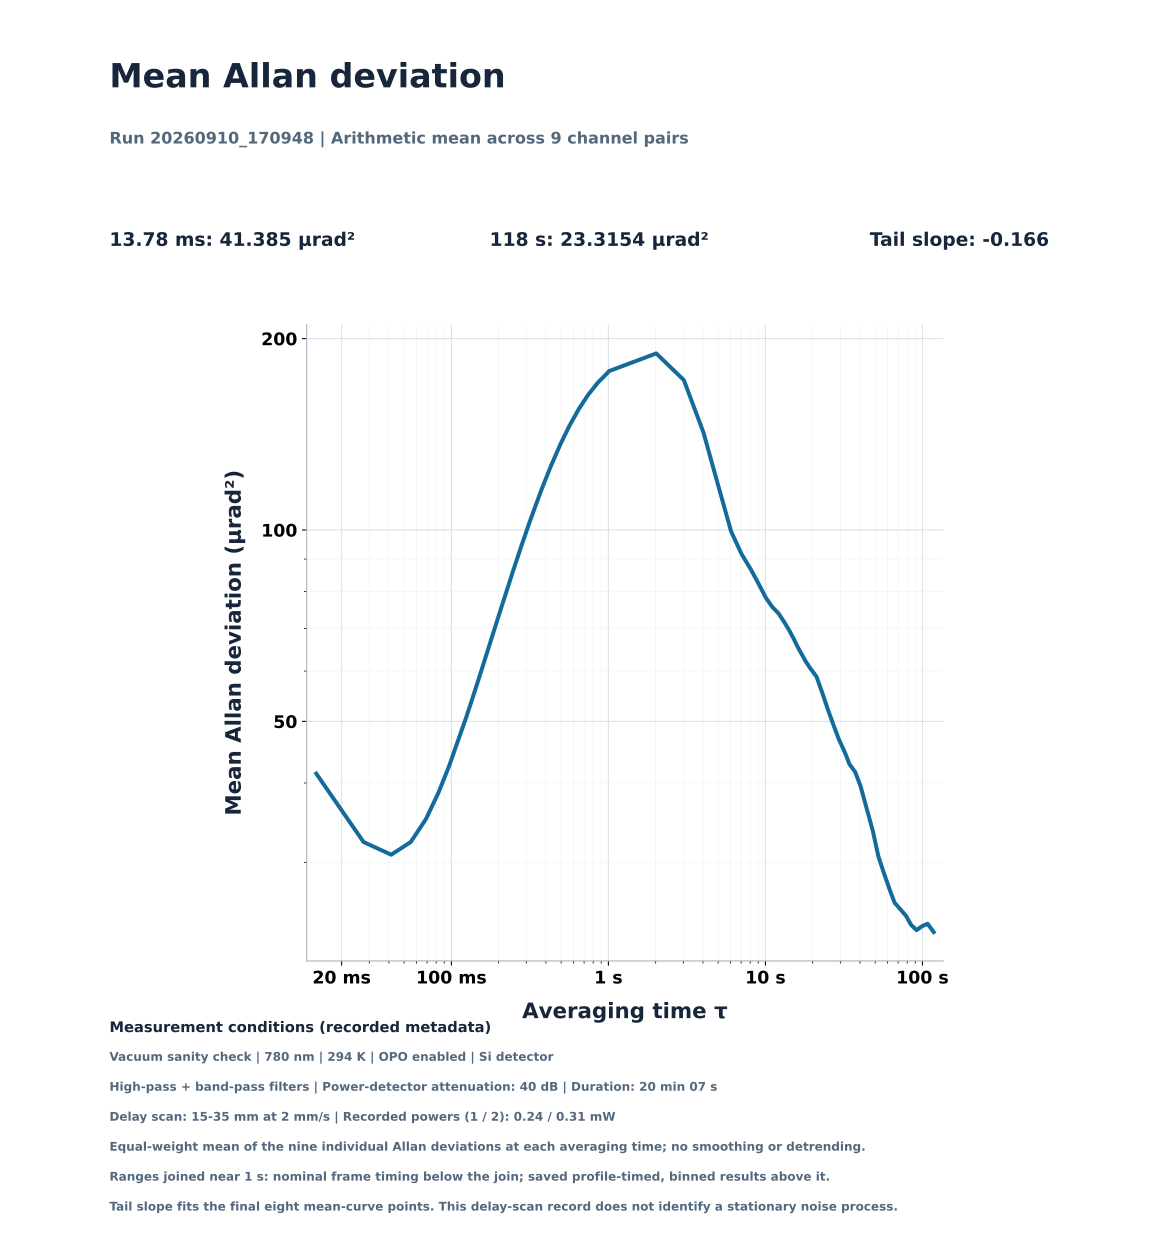

The table this chart was drawn from, first rows:
pair, averaging_frames, tau_s, allan_deviation, allan_variance, overlapping_terms, deviation_unit
(7,6)-(8,7), 1, 0.01378, 39.64, 1571, 85444, urad^2
(7,6)-(8,7), 2, 0.02757, 30.96, 958.6, 85442, urad^2
(7,6)-(8,7), 3, 0.04135, 29.91, 894.7, 85440, urad^2
(7,6)-(8,7), 4, 0.05513, 31.79, 1011, 85438, urad^2
(7,6)-(8,7), 5, 0.06892, 35.02, 1226, 85436, urad^2
(7,6)-(8,7), 6, 0.0827, 38.9, 1513, 85434, urad^2
(7,6)-(8,7), 7, 0.09648, 43.09, 1856, 85432, urad^2
(7,6)-(8,7), 9, 0.124, 51.84, 2687, 85428, urad^2
(7,6)-(8,7), 10, 0.1378, 56.26, 3165, 85426, urad^2
(7,6)-(8,7), 11, 0.1516, 60.66, 3679, 85424, urad^2
(7,6)-(8,7), 13, 0.1792, 69.31, 4804, 85420, urad^2
(7,6)-(8,7), 15, 0.2067, 77.69, 6036, 85416, urad^2
(7,6)-(8,7), 18, 0.2481, 89.61, 8030, 85410, urad^2
(7,6)-(8,7), 20, 0.2757, 97.08, 9425, 85406, urad^2
(7,6)-(8,7), 23, 0.317, 107.6, 11568, 85400, urad^2
(7,6)-(8,7), 27, 0.3721, 120.2, 14437, 85392, urad^2
(7,6)-(8,7), 31, 0.4273, 131.3, 17227, 85384, urad^2
(7,6)-(8,7), 36, 0.4962, 143.2, 20503, 85374, urad^2
(7,6)-(8,7), 41, 0.5651, 153.2, 23473, 85364, urad^2
(7,6)-(8,7), 47, 0.6478, 163.1, 26598, 85352, urad^2
(7,6)-(8,7), 54, 0.7443, 172.2, 29656, 85338, urad^2
(7,6)-(8,7), 62, 0.8546, 180.2, 32469, 85322, urad^2
(7,6)-(8,7), 72, 0.9924, 187.6, 35185, 85302, urad^2
(6,5)-(8,7), 1, 0.01378, 45.04, 2029, 85444, urad^2
(6,5)-(8,7), 2, 0.02757, 34.22, 1171, 85442, urad^2
(6,5)-(8,7), 3, 0.04135, 31.47, 990.3, 85440, urad^2
(6,5)-(8,7), 4, 0.05513, 31.91, 1018, 85438, urad^2
(6,5)-(8,7), 5, 0.06892, 33.94, 1152, 85436, urad^2
(6,5)-(8,7), 6, 0.0827, 36.82, 1355, 85434, urad^2
(6,5)-(8,7), 7, 0.09648, 40.16, 1613, 85432, urad^2
(6,5)-(8,7), 9, 0.124, 47.49, 2255, 85428, urad^2
(6,5)-(8,7), 10, 0.1378, 51.29, 2630, 85426, urad^2
(6,5)-(8,7), 11, 0.1516, 55.09, 3035, 85424, urad^2
(6,5)-(8,7), 13, 0.1792, 62.62, 3922, 85420, urad^2
(6,5)-(8,7), 15, 0.2067, 69.94, 4892, 85416, urad^2
(6,5)-(8,7), 18, 0.2481, 80.39, 6463, 85410, urad^2
(6,5)-(8,7), 20, 0.2757, 86.96, 7562, 85406, urad^2
(6,5)-(8,7), 23, 0.317, 96.21, 9256, 85400, urad^2
(6,5)-(8,7), 27, 0.3721, 107.4, 11532, 85392, urad^2
(6,5)-(8,7), 31, 0.4273, 117.3, 13762, 85384, urad^2
(6,5)-(8,7), 36, 0.4962, 128.1, 16399, 85374, urad^2
(6,5)-(8,7), 41, 0.5651, 137.2, 18813, 85364, urad^2
(6,5)-(8,7), 47, 0.6478, 146.2, 21385, 85352, urad^2
(6,5)-(8,7), 54, 0.7443, 154.8, 23954, 85338, urad^2
(6,5)-(8,7), 62, 0.8546, 162.5, 26398, 85322, urad^2
(6,5)-(8,7), 72, 0.9924, 170, 28890, 85302, urad^2
(7,5)-(8,6), 1, 0.01378, 38.21, 1460, 85444, urad^2
(7,5)-(8,6), 2, 0.02757, 27.94, 780.5, 85442, urad^2
(7,5)-(8,6), 3, 0.04135, 24.22, 586.6, 85440, urad^2
(7,5)-(8,6), 4, 0.05513, 22.9, 524.6, 85438, urad^2
(7,5)-(8,6), 5, 0.06892, 22.89, 523.9, 85436, urad^2
(7,5)-(8,6), 6, 0.0827, 23.62, 558.1, 85434, urad^2
(7,5)-(8,6), 7, 0.09648, 24.83, 616.4, 85432, urad^2
(7,5)-(8,6), 9, 0.124, 28.04, 786, 85428, urad^2
(7,5)-(8,6), 10, 0.1378, 29.85, 890.8, 85426, urad^2
(7,5)-(8,6), 11, 0.1516, 31.73, 1007, 85424, urad^2
(7,5)-(8,6), 13, 0.1792, 35.57, 1265, 85420, urad^2
(7,5)-(8,6), 15, 0.2067, 39.41, 1553, 85416, urad^2
(7,5)-(8,6), 18, 0.2481, 44.99, 2024, 85410, urad^2
(7,5)-(8,6), 20, 0.2757, 48.55, 2357, 85406, urad^2
... 147 more rows
